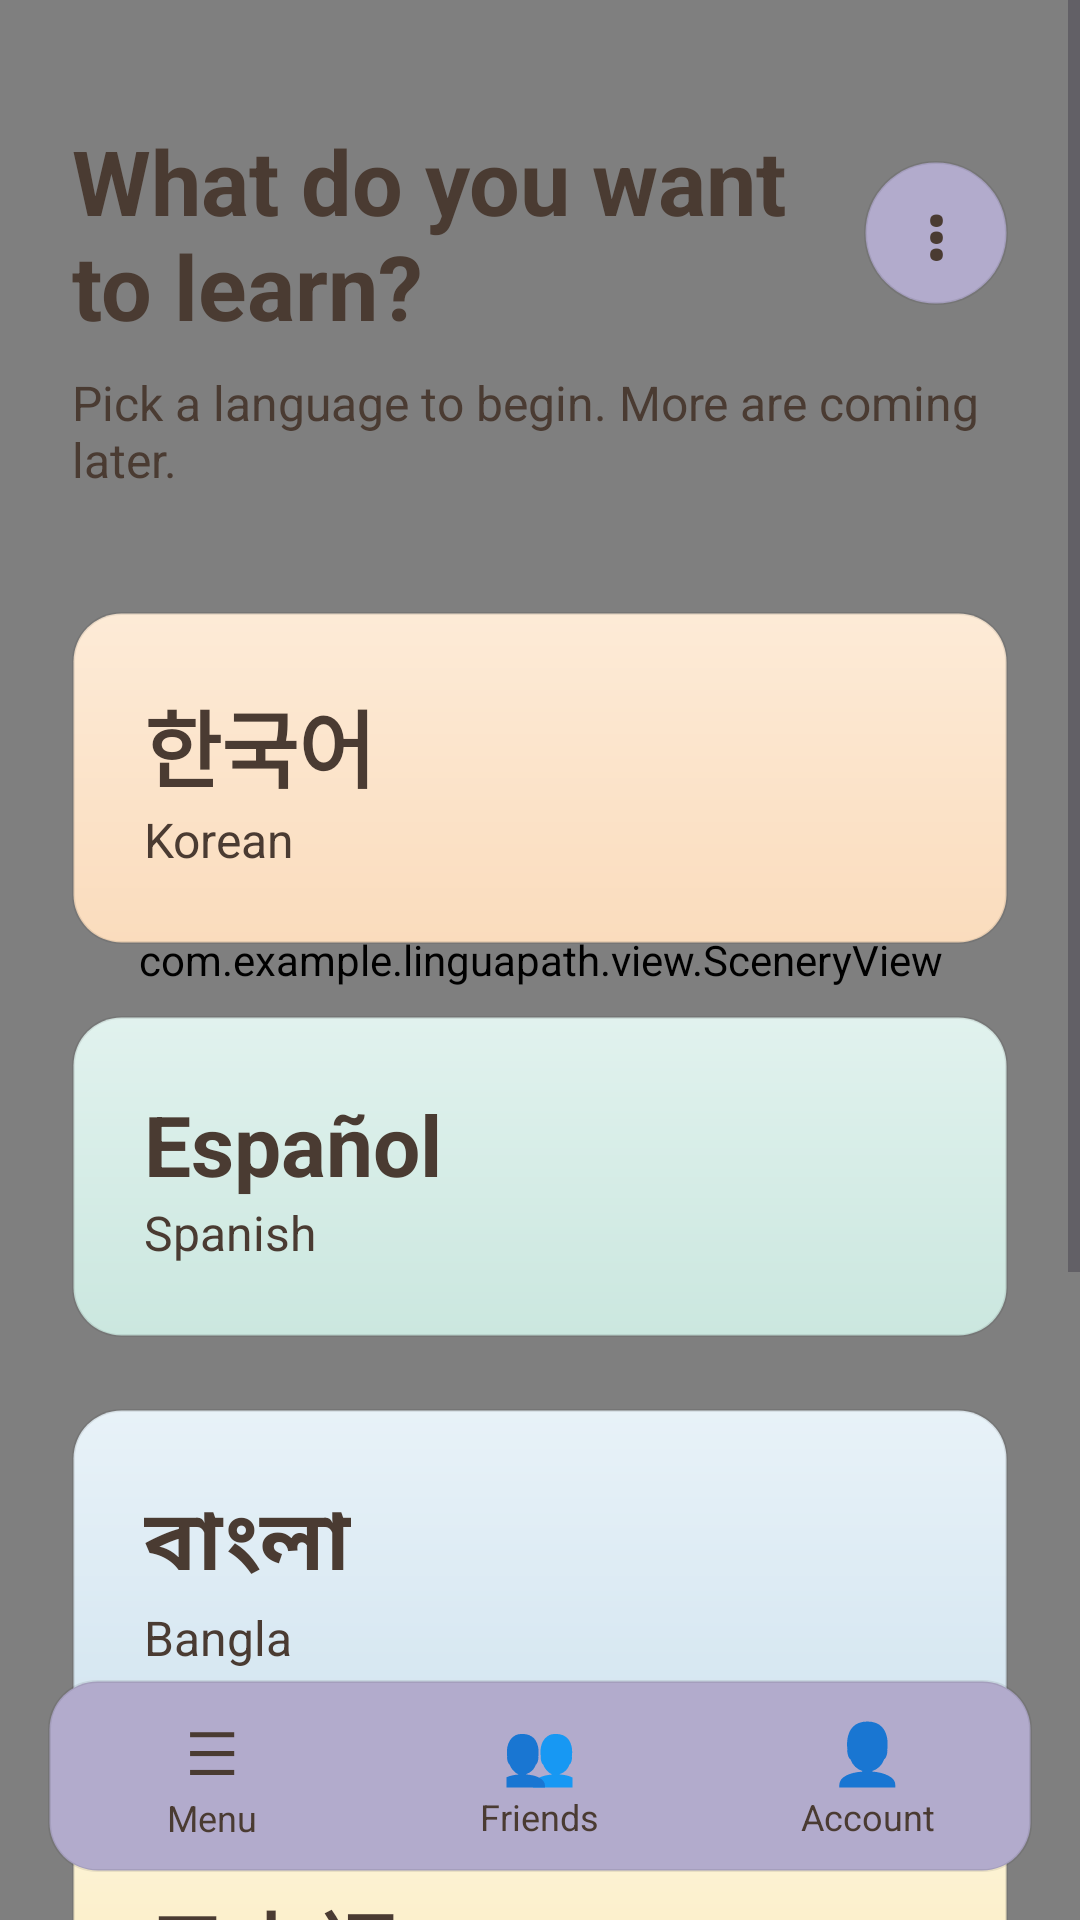

Reconstruct the res/layout file that produces this screen, plus the resources it refers to.
<!-- AndroidManifest.xml: application theme Theme.LinguaPath -->
<!-- res/layout/activity_language_select.xml -->
<?xml version="1.0" encoding="utf-8"?>
<FrameLayout
    xmlns:android="http://schemas.android.com/apk/res/android"
    xmlns:app="http://schemas.android.com/apk/res-auto"
    android:layout_width="match_parent"
    android:layout_height="match_parent"
    android:background="@color/cream">

    <com.example.linguapath.view.SceneryView
        android:id="@+id/scenery"
        android:layout_width="match_parent"
        android:layout_height="match_parent"
        android:importantForAccessibility="no"
        app:sceneHorizon="0.58" />

    <ScrollView
        android:layout_width="match_parent"
        android:layout_height="match_parent"
        android:fillViewport="true"
        android:fitsSystemWindows="true">

        <LinearLayout
            android:layout_width="match_parent"
            android:layout_height="wrap_content"
            android:orientation="vertical"
            android:padding="24dp">

            <LinearLayout
                android:layout_width="match_parent"
                android:layout_height="wrap_content"
                android:layout_marginTop="16dp"
                android:gravity="center_vertical"
                android:orientation="horizontal">

                <TextView
                    android:id="@+id/textTitle"
                    android:layout_width="0dp"
                    android:layout_height="wrap_content"
                    android:layout_weight="1"
                    android:text="@string/pick_language_title"
                    android:textColor="@color/ink"
                    android:textSize="30sp"
                    android:textStyle="bold" />

                <TextView
                    android:id="@+id/buttonMenu"
                    android:layout_width="48dp"
                    android:layout_height="48dp"
                    android:background="@drawable/bg_sticker"
                    android:clickable="true"
                    android:elevation="4dp"
                    android:focusable="true"
                    android:gravity="center"
                    android:text="@string/dots"
                    android:textColor="@color/ink"
                    android:textSize="24sp"
                    android:textStyle="bold" />
            </LinearLayout>

            <TextView
                android:id="@+id/textSubtitle"
                android:layout_width="wrap_content"
                android:layout_height="wrap_content"
                android:layout_marginTop="8dp"
                android:text="@string/pick_language_subtitle"
                android:textColor="@color/ink"
                android:textSize="16sp" />

            <LinearLayout
                android:id="@+id/cardKorean"
                android:layout_width="match_parent"
                android:layout_height="wrap_content"
                android:layout_marginTop="40dp"
                android:background="@drawable/bg_card_peach"
                android:clickable="true"
                android:elevation="10dp"
                android:focusable="true"
                android:orientation="vertical"
                android:padding="24dp">

                <TextView
                    android:layout_width="wrap_content"
                    android:layout_height="wrap_content"
                    android:text="@string/lang_korean_native"
                    android:textColor="@color/ink"
                    android:textSize="28sp"
                    android:textStyle="bold" />

                <TextView
                    android:layout_width="wrap_content"
                    android:layout_height="wrap_content"
                    android:text="@string/lang_korean"
                    android:textColor="@color/ink"
                    android:textSize="16sp" />
            </LinearLayout>

            <LinearLayout
                android:id="@+id/cardSpanish"
                android:layout_width="match_parent"
                android:layout_height="wrap_content"
                android:layout_marginTop="24dp"
                android:background="@drawable/bg_card_sage"
                android:clickable="true"
                android:elevation="10dp"
                android:focusable="true"
                android:orientation="vertical"
                android:padding="24dp">

                <TextView
                    android:layout_width="wrap_content"
                    android:layout_height="wrap_content"
                    android:text="@string/lang_spanish_native"
                    android:textColor="@color/ink"
                    android:textSize="28sp"
                    android:textStyle="bold" />

                <TextView
                    android:layout_width="wrap_content"
                    android:layout_height="wrap_content"
                    android:text="@string/lang_spanish"
                    android:textColor="@color/ink"
                    android:textSize="16sp" />
            </LinearLayout>
            <LinearLayout
                android:id="@+id/cardBangla"
                android:layout_width="match_parent"
                android:layout_height="wrap_content"
                android:layout_marginTop="24dp"
                android:background="@drawable/bg_card_sky"
                android:clickable="true"
                android:elevation="10dp"
                android:focusable="true"
                android:orientation="vertical"
                android:padding="24dp">
                <TextView
                    android:layout_width="wrap_content"
                    android:layout_height="wrap_content"
                    android:text="@string/lang_bangla_native"
                    android:textColor="@color/ink"
                    android:textSize="28sp"
                    android:textStyle="bold" />
                <TextView
                    android:layout_width="wrap_content"
                    android:layout_height="wrap_content"
                    android:text="@string/lang_bangla"
                    android:textColor="@color/ink"
                    android:textSize="16sp" />
            </LinearLayout>

            <LinearLayout
                android:id="@+id/cardJapanese"
                android:layout_width="match_parent"
                android:layout_height="wrap_content"
                android:layout_marginTop="24dp"
                android:background="@drawable/bg_card_butter"
                android:clickable="true"
                android:elevation="10dp"
                android:focusable="true"
                android:orientation="vertical"
                android:padding="24dp">
                <TextView
                    android:layout_width="wrap_content"
                    android:layout_height="wrap_content"
                    android:text="@string/lang_japanese_native"
                    android:textColor="@color/ink"
                    android:textSize="28sp"
                    android:textStyle="bold" />
                <TextView
                    android:layout_width="wrap_content"
                    android:layout_height="wrap_content"
                    android:text="@string/lang_japanese"
                    android:textColor="@color/ink"
                    android:textSize="16sp" />
            </LinearLayout>

            <LinearLayout
                android:id="@+id/cardFrench"
                android:layout_width="match_parent"
                android:layout_height="wrap_content"
                android:layout_marginTop="24dp"
                android:background="@drawable/bg_card_peach"
                android:clickable="true"
                android:elevation="10dp"
                android:focusable="true"
                android:orientation="vertical"
                android:padding="24dp">
                <TextView
                    android:layout_width="wrap_content"
                    android:layout_height="wrap_content"
                    android:text="@string/lang_french_native"
                    android:textColor="@color/ink"
                    android:textSize="28sp"
                    android:textStyle="bold" />
                <TextView
                    android:layout_width="wrap_content"
                    android:layout_height="wrap_content"
                    android:text="@string/lang_french"
                    android:textColor="@color/ink"
                    android:textSize="16sp" />
            </LinearLayout>
            <View
                android:layout_width="match_parent"
                android:layout_height="96dp" />
        </LinearLayout>
    </ScrollView>
    <LinearLayout
        android:id="@+id/bottomBar"
        android:layout_width="match_parent"
        android:layout_height="64dp"
        android:layout_gravity="bottom"
        android:layout_marginStart="16dp"
        android:layout_marginEnd="16dp"
        android:layout_marginBottom="16dp"
        android:background="@drawable/bg_word_card"
        android:elevation="12dp"
        android:orientation="horizontal">

        <LinearLayout
            android:id="@+id/navMenu"
            android:layout_width="0dp"
            android:layout_height="match_parent"
            android:layout_weight="1"
            android:clickable="true"
            android:focusable="true"
            android:gravity="center"
            android:orientation="vertical">

            <TextView
                android:layout_width="wrap_content"
                android:layout_height="wrap_content"
                android:text="☰"
                android:textColor="@color/ink"
                android:textSize="20sp" />

            <TextView
                android:layout_width="wrap_content"
                android:layout_height="wrap_content"
                android:text="@string/navbar_menu"
                android:textColor="@color/ink"
                android:textSize="12sp" />
        </LinearLayout>

        <LinearLayout
            android:id="@+id/navFriends"
            android:layout_width="0dp"
            android:layout_height="match_parent"
            android:layout_weight="1"
            android:clickable="true"
            android:focusable="true"
            android:gravity="center"
            android:orientation="vertical">

            <TextView
                android:layout_width="wrap_content"
                android:layout_height="wrap_content"
                android:text="👥"
                android:textSize="20sp" />

            <TextView
                android:layout_width="wrap_content"
                android:layout_height="wrap_content"
                android:text="@string/navbar_friends"
                android:textColor="@color/ink"
                android:textSize="12sp" />
        </LinearLayout>

        <LinearLayout
            android:id="@+id/navAccount"
            android:layout_width="0dp"
            android:layout_height="match_parent"
            android:layout_weight="1"
            android:clickable="true"
            android:focusable="true"
            android:gravity="center"
            android:orientation="vertical">

            <TextView
                android:layout_width="wrap_content"
                android:layout_height="wrap_content"
                android:text="👤"
                android:textSize="20sp" />

            <TextView
                android:layout_width="wrap_content"
                android:layout_height="wrap_content"
                android:text="@string/navbar_account"
                android:textColor="@color/ink"
                android:textSize="12sp" />
        </LinearLayout>
    </LinearLayout>
</FrameLayout>
<!-- resources referenced by this layout -->
<resources>
  <color name="cream">#FFF6E5</color>
  <color name="ink">#4A3B32</color>
  <!-- drawable bg_card_butter (drawable) -->
  <?xml version="1.0" encoding="utf-8"?>
  <shape xmlns:android="http://schemas.android.com/apk/res/android"
      android:shape="rectangle">
      <gradient
          android:angle="270"
          android:endColor="#F9E7B0"
          android:startColor="#FDF4D9" />
      <corners android:radius="16dp" />
      <stroke
          android:width="1dp"
          android:color="#14000000" />
  </shape>
  <!-- drawable bg_card_peach (drawable) -->
  <?xml version="1.0" encoding="utf-8"?>
  <shape xmlns:android="http://schemas.android.com/apk/res/android"
      android:shape="rectangle">
      <gradient
          android:angle="270"
          android:endColor="#FADCBD"
          android:startColor="#FDEBD7" />
      <corners android:radius="16dp" />
      <stroke
          android:width="1dp"
          android:color="#14000000" />
  </shape>
  <!-- drawable bg_card_sage (drawable) -->
  <?xml version="1.0" encoding="utf-8"?>
  <shape xmlns:android="http://schemas.android.com/apk/res/android"
      android:shape="rectangle">
      <gradient
          android:angle="270"
          android:endColor="#CBE7DF"
          android:startColor="#E1F2EE" />
      <corners android:radius="16dp" />
      <stroke
          android:width="1dp"
          android:color="#14000000" />
  </shape>
  <!-- drawable bg_card_sky (drawable) -->
  <?xml version="1.0" encoding="utf-8"?>
  <shape xmlns:android="http://schemas.android.com/apk/res/android"
      android:shape="rectangle">
      <gradient
          android:angle="270"
          android:endColor="#D3E5F0"
          android:startColor="#E8F2F8" />
      <corners android:radius="16dp" />
      <stroke
          android:width="1dp"
          android:color="#14000000" />
  </shape>
  <!-- drawable bg_sticker (drawable) -->
  <?xml version="1.0" encoding="utf-8"?>
  <shape xmlns:android="http://schemas.android.com/apk/res/android"
      android:shape="oval">
      <solid android:color="@color/card" />
      <stroke
          android:width="1dp"
          android:color="#14000000" />
  </shape>
  <!-- drawable bg_word_card (drawable) -->
  <?xml version="1.0" encoding="utf-8"?>
  <shape xmlns:android="http://schemas.android.com/apk/res/android"
      android:shape="rectangle">
      <solid android:color="@color/card" />
      <corners android:radius="16dp" />
      <stroke
          android:width="1dp"
          android:color="#14000000" />
  </shape>
  <string name="dots">⋮</string>
  <string name="lang_bangla">Bangla</string>
  <string name="lang_bangla_native">বাংলা</string>
  <string name="lang_french">French</string>
  <string name="lang_french_native">Français</string>
  <string name="lang_japanese">Japanese</string>
  <string name="lang_japanese_native">日本語</string>
  <string name="lang_korean">Korean</string>
  <string name="lang_korean_native">한국어</string>
  <string name="lang_spanish">Spanish</string>
  <string name="lang_spanish_native">Español</string>
  <string name="navbar_account">Account</string>
  <string name="navbar_friends">Friends</string>
  <string name="navbar_menu">Menu</string>
  <string name="pick_language_subtitle">Pick a language to begin. More are coming later.</string>
  <string name="pick_language_title">What do you want to learn?</string>
  <style name="Theme.LinguaPath" parent="Base.Theme.LinguaPath" />
  <color name="card">#B2ABCC</color>
  <style name="Base.Theme.LinguaPath" parent="Theme.Material3.Light.NoActionBar">
          <item name="colorPrimary">@color/primary</item>
          <item name="colorOnPrimary">@color/card</item>
          <item name="colorSecondary">@color/accent</item>
          <item name="android:windowBackground">@color/cream</item>
          <item name="android:fontFamily">sans-serif</item>
          <item name="android:textColorPrimary">@color/ink</item>
          <item name="android:windowLightStatusBar">true</item>
          
          
      </style>
  <color name="primary">#7BA881</color>
  <color name="accent">#E9A07A</color>
</resources>
